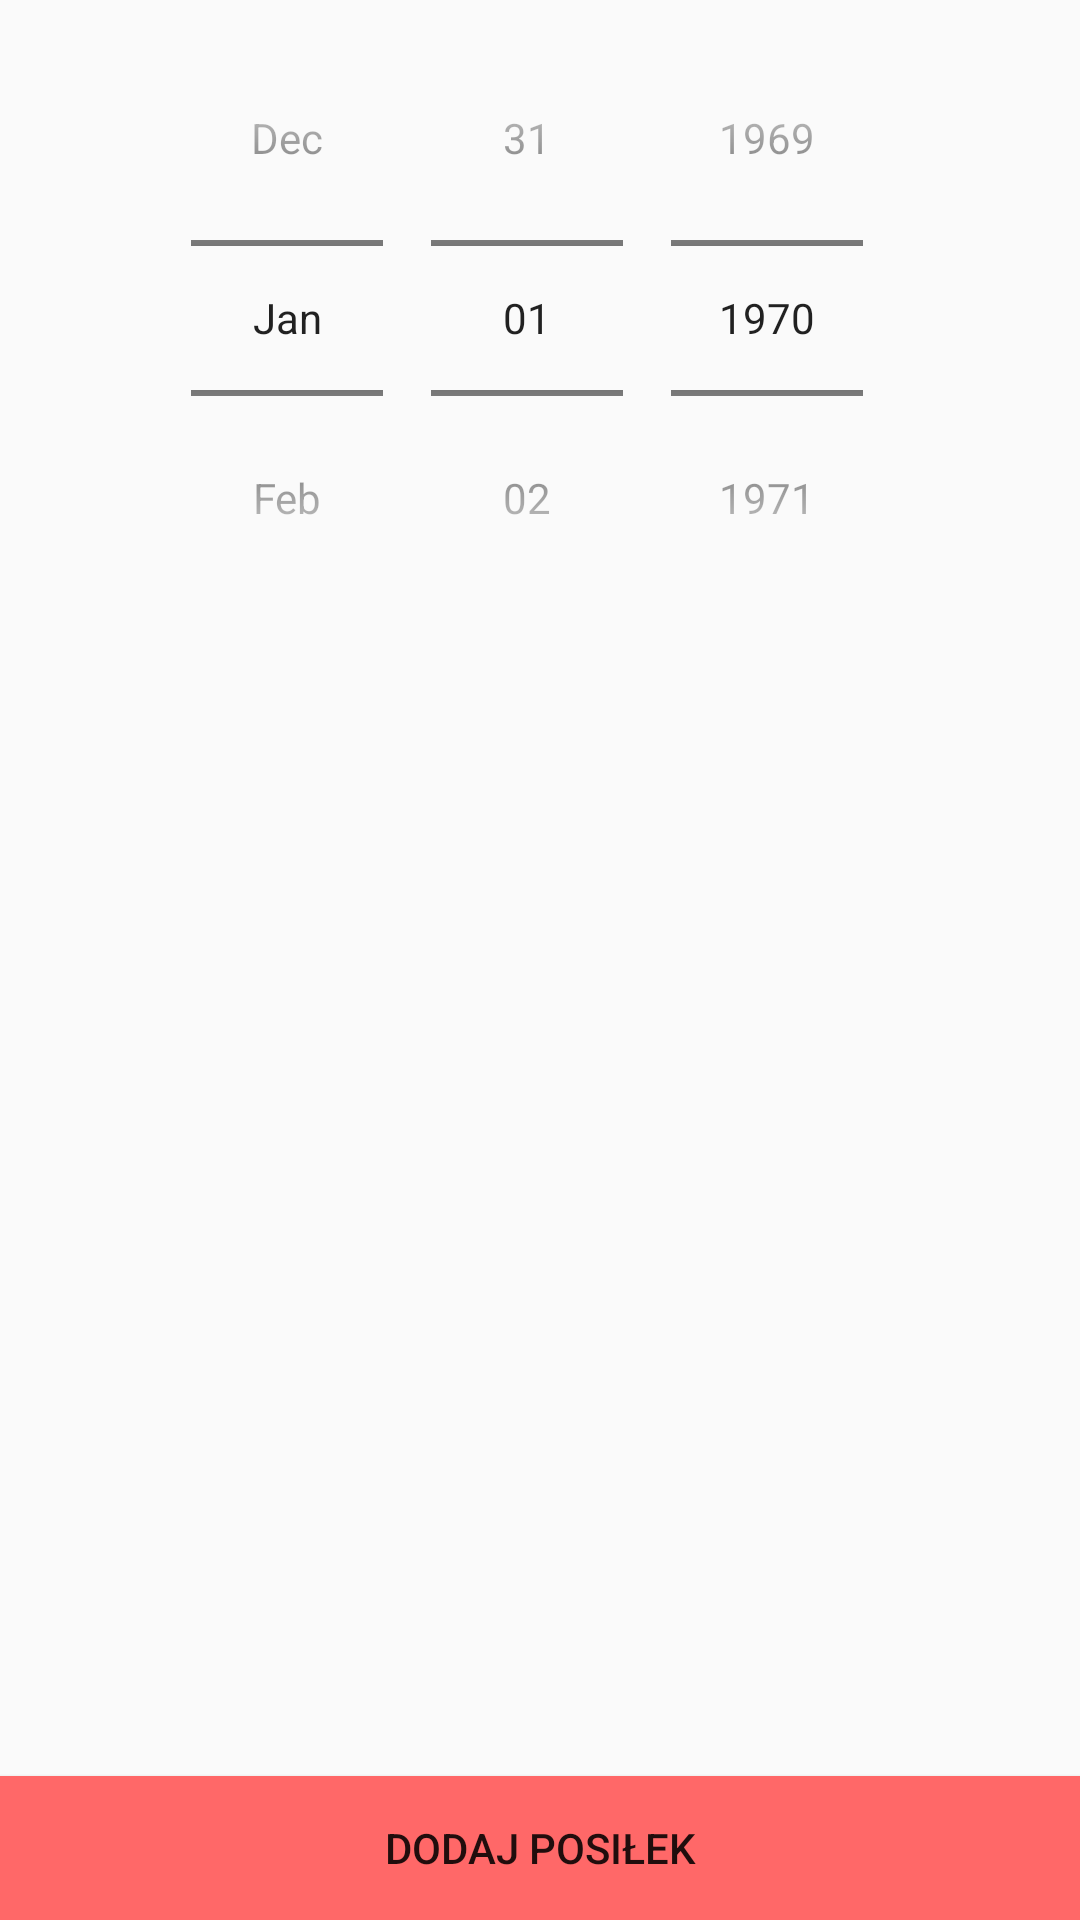

This screen was rendered from an Android layout file. Write that file and the resources it references.
<!-- AndroidManifest.xml: application theme AppTheme -->
<!-- res/layout/activity_edit_protege_diet.xml -->
<?xml version="1.0" encoding="utf-8"?>
<androidx.constraintlayout.widget.ConstraintLayout xmlns:android="http://schemas.android.com/apk/res/android"
    xmlns:app="http://schemas.android.com/apk/res-auto"
    xmlns:tools="http://schemas.android.com/tools"
    android:layout_width="match_parent"
    android:layout_height="match_parent"
    tools:context="Activites.EditProtegeDietActivity"
    android:background="@drawable/meal">





    <DatePicker
        android:id="@+id/editProtegeDietDatePicker"
        android:layout_width="wrap_content"
        android:layout_height="wrap_content"
        android:calendarViewShown="false"
        android:datePickerMode="spinner"
        android:text="@string/datePicker"
        app:layout_constraintEnd_toEndOf="parent"
        app:layout_constraintHorizontal_bias="0.496"
        app:layout_constraintStart_toStartOf="parent"
        app:layout_constraintTop_toBottomOf="@+id/radiogroup" />

    <androidx.recyclerview.widget.RecyclerView
        android:id="@+id/editProtegeDietRV"
        android:layout_width="0dp"
        android:layout_height="0dp"
        app:layout_constraintBottom_toBottomOf="parent"
        app:layout_constraintEnd_toEndOf="parent"
        app:layout_constraintStart_toStartOf="parent"
        app:layout_constraintTop_toBottomOf="@+id/editProtegeDietDatePicker" />

    <Button
        android:id="@+id/addMealToProtegeButton"
        android:layout_width="0dp"
        android:layout_height="wrap_content"
        android:text="@string/addDiet"
        android:background="@color/PrimaryPink"
        app:layout_constraintBottom_toBottomOf="parent"
        app:layout_constraintEnd_toEndOf="parent"
        app:layout_constraintStart_toStartOf="parent" />

</androidx.constraintlayout.widget.ConstraintLayout>
<!-- resources referenced by this layout -->
<resources>
  <color name="PrimaryPink">#FF6868</color>
  <string name="addDiet">Dodaj Posiłek</string>
  <string name="datePicker">Wybierz datę</string>
  <style name="AppTheme" parent="Theme.AppCompat.Light.DarkActionBar">
          
          <item name="colorPrimary">@color/PrimaryPink</item>
          <item name="colorPrimaryDark">@color/PrimaryLightPink</item>
          <item name="colorAccent">@color/colorAccent</item>
      </style>
  <color name="PrimaryLightPink">#FF8D8D</color>
  <color name="colorAccent">#03DAC5</color>
</resources>
